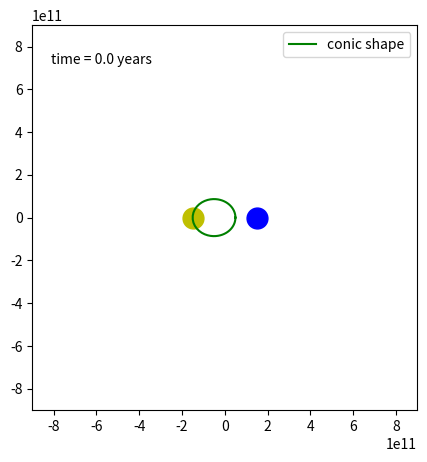
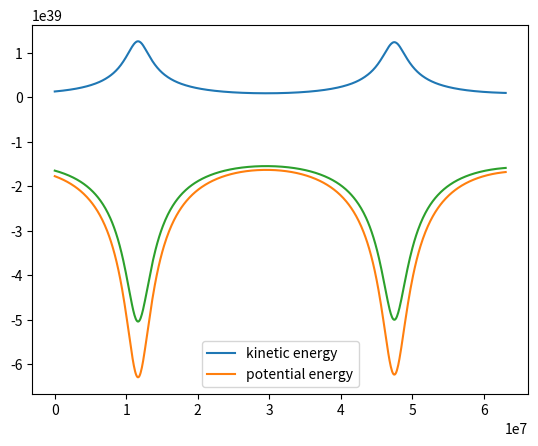

These charts were generated, in order, by the following Python code:
import numpy as np
import scipy.integrate as sci
import matplotlib.pyplot as plt
import matplotlib.animation as animation

# constants 
G = 6.67e-11 # N m^2/kg^2
au = 1.5e11 # meters
yr = 3.154e7 # seconds
day = 86400 # seconds
sun = 2e30 # kg
earth = 6e24 # kg
moon = 7.3e22 # kg 
e_speed = 30 # km/s

# time range
t_stop = 2*yr
dt = day
t = np.arange(0, t_stop, dt)

def rhs_func(time, state, M1, M2):
    x1 = state[0] # dx1/dt 
    A = state[1] #  dA/dt
    y1 = state[2] 
    B = state[3]
    x2 = state[4]
    C = state[5]
    y2 = state[6]
    D = state[7]
    
    rhs_arr = np.zeros(8)
    
    rhs_arr[0] = A
    rhs_arr[1] = G*M2*(x2 - x1) / (np.sqrt((x2-x1)**2 + (y2-y1)**2))**3
    rhs_arr[2] = B
    rhs_arr[3] = G*M2*(y2 - y1) / (np.sqrt((x2-x1)**2 + (y2-y1)**2))**3
    rhs_arr[4] = C 
    rhs_arr[5] = G*M1*(x1 - x2) / (np.sqrt((x1-x2)**2 + (y1-y2)**2))**3
    rhs_arr[6] = D
    rhs_arr[7] = G*M1*(y1 - y2) / (np.sqrt((x1-x2)**2 + (y1-y2)**2))**3

    return rhs_arr

m1 = sun
m2 = sun

# inital conditions
xx2 = au # x position of mass 2
xy2 = 0 # y position of mass 2
vx2 = -5000 # velocity in x dir of mass 2
vy2 = -10000 # velocity in y dir of mass 2
xx1 = -au # x position of mass 1
xy1 = 0 # y position of mass 1
vx1 = -1*m2/m1 * vx2 # velocity in x dir of mass 1
vy1 = -1*m2/m1 * vy2 # velocity in y dir of mass 1


sol = sci.solve_ivp(rhs_func, t[[0, -1]], [xx1, vx1, xy1, vy1 ,xx2, vx2, xy2, vy2], t_eval=t ,args=(m1, m2,))

x1 = sol.y[0]
vx1 = sol.y[1]
y1 = sol.y[2]
vy1 = sol.y[3]
x2 = sol.y[4]
vx2 = sol.y[5]
y2 = sol.y[6]
vy2 = sol.y[7]

sep_distance = [np.sqrt( (x_1 - x_2 )**2 + (y_1 - y_2 )**2) for x_1,x_2,y_1,y_2 in zip(x1,x2,y1,y2)]
#angle = [np.arccos( (x_1*x_2 + y_1*y_2) / ( np.sqrt(x_1**2 + y_1**2) * np.sqrt(x_2**2 + y_2**2) ) )
#         for x_1,x_2,y_1,y_2 in zip(x1,x2,y1,y2)]
#r_x = [np.cos(theta)*r for theta,r in zip(angle,sep_distance) ]
#r_y = [np.sin(theta)*r for theta,r in zip(angle,sep_distance)]

fig = plt.figure(figsize=(6, 5))
ax = fig.add_subplot(autoscale_on=False, xlim=(-6*au, 6*au), ylim=(-6*au, 6*au))
ax.set_aspect('equal')

line1, = ax.plot([], 'o', ms = np.ceil(15*m1/sun), c='y')
line2, = ax.plot([], 'o', ms = np.ceil(15*m2/sun), c='b')
# conic_trace, = ax.plot([],[], '.-', label='conic')
r_trace, = ax.plot([], [], '.-')
trace, = ax.plot([], [], '.-', lw=1, ms=2, c='orange')
trace2, = ax.plot([],[], '.-', lw=1, ms=2,c='r')
time_template = 'time = %0.1f years'
time_text = ax.text(0.05, 0.9, '', transform=ax.transAxes)

def animate(i):
    thisx = [x1[i], x2[i]]
    thisy = [y1[i], y2[i]]
    #history_rx = r_x[:i]
    #history_ry = r_y[:i]
    history_x1 = x1[:i]
    history_y1 = y1[:i]
    history_x = x2[:i]
    history_y = y2[:i]
    
    line1.set_data([thisx[0]], [thisy[0]]) # mass 1
    line2.set_data([thisx[1]], [thisy[1]]) # mass 2
    # conic_trace.set_data(history_rx, history_ry) # conic circles line.
    trace.set_data(history_x, history_y) # tracing mass 1 motion
    trace2.set_data(history_x1, history_y1) # tracing mass 2 motion
    time_text.set_text(time_template % (i*dt/day/356)) 
    return line1,line2, trace, trace2, time_text

ani = animation.FuncAnimation(
    fig, animate, len(x1), interval = 100 ,blit=True)

# conic shapes
c = au/2
e = 0.5
theta_0 = np.pi
theta = np.linspace(0, 2*np.pi, 60)
x = np.cos(theta)*c/(1-e*np.cos(theta-theta_0))
y = np.sin(theta)*c/(1-e*np.cos(theta-theta_0))
plt.plot(x,y,label='conic shape',c='g')
plt.legend()
plt.show()

# kinetic and potential energy plots
fig2 = plt.figure()
ax2 = fig2.add_subplot()
tot_ke = 0.5*m1*(vx1**2+vy1**2)+0.5*m2*np.sqrt(vx2**2+vy2**2)
tot_pot = -2*G*m1*m2/np.array(sep_distance)
ax2.plot(t,tot_ke,label='kinetic energy')
ax2.plot(t,tot_pot,label='potential energy')
plt.legend()
plt.show()

# total energy plots
plt.plot(t,tot_ke+tot_pot)
plt.show()